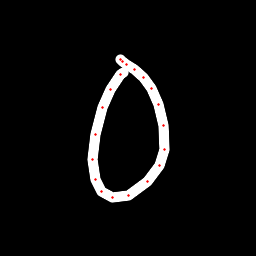

Values plotted in this chart, from the file beside it:
x, y, hover, eod
123.1, 72.33, 0.0, 0.0
120.1, 74.66, 0.0, 0.0
110.2, 89.66, 0.0, 0.0
102.7, 107.5, 0.0, 0.0
95.69, 135, 0.0, 0.0
92.29, 159.7, 0.0, 0.0
95.23, 179.4, 0.0, 0.0
101.7, 191.2, 0.0, 0.0
113, 197.8, 0.0, 0.0
128.9, 195.3, 0.0, 0.0
147.1, 181.6, 0.0, 0.0
159.4, 165.7, 0.0, 0.0
164.2, 149.1, 0.0, 0.0
163.8, 125.8, 0.0, 0.0
158.7, 104.6, 0.0, 0.0
152, 88.66, 0.0, 0.0
143.4, 77.13, 0.0, 0.0
134.4, 69.62, 0.0, 0.0
126.9, 64.59, 0.0, 0.0
122.7, 61.83, 0.0, 0.0
120.6, 59.94, 0.0, 1.0
